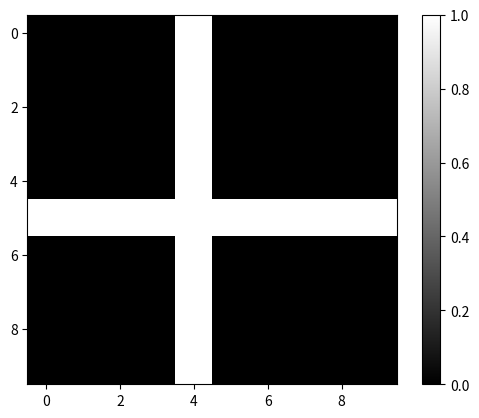

This figure's Python source:
''' 10x10'luk bir matris oluşturun ve içinde beyaz bir artı (+) işareti çizin.
 Arka plan siyah (0), artı işareti beyaz (255) olsun.'''

import numpy as np
import matplotlib.pyplot as plt

goruntu = np.array([
    [0, 0, 0, 0, 1, 0, 0, 0, 0, 0],
    [0, 0, 0, 0, 1, 0, 0, 0, 0, 0],
    [0, 0, 0, 0, 1, 0, 0, 0, 0, 0],
    [0, 0, 0, 0, 1, 0, 0, 0, 0, 0],
    [0, 0, 0, 0, 1, 0, 0, 0, 0, 0],
    [1, 1, 1, 1, 1, 1, 1, 1, 1, 1],
    [0, 0, 0, 0, 1, 0, 0, 0, 0, 0],
    [0, 0, 0, 0, 1, 0, 0, 0, 0, 0],
    [0, 0, 0, 0, 1, 0, 0, 0, 0, 0],
    [0, 0, 0, 0, 1, 0, 0, 0, 0, 0],
])

plt.imshow(goruntu, cmap='gray')
plt.colorbar()
plt.show()